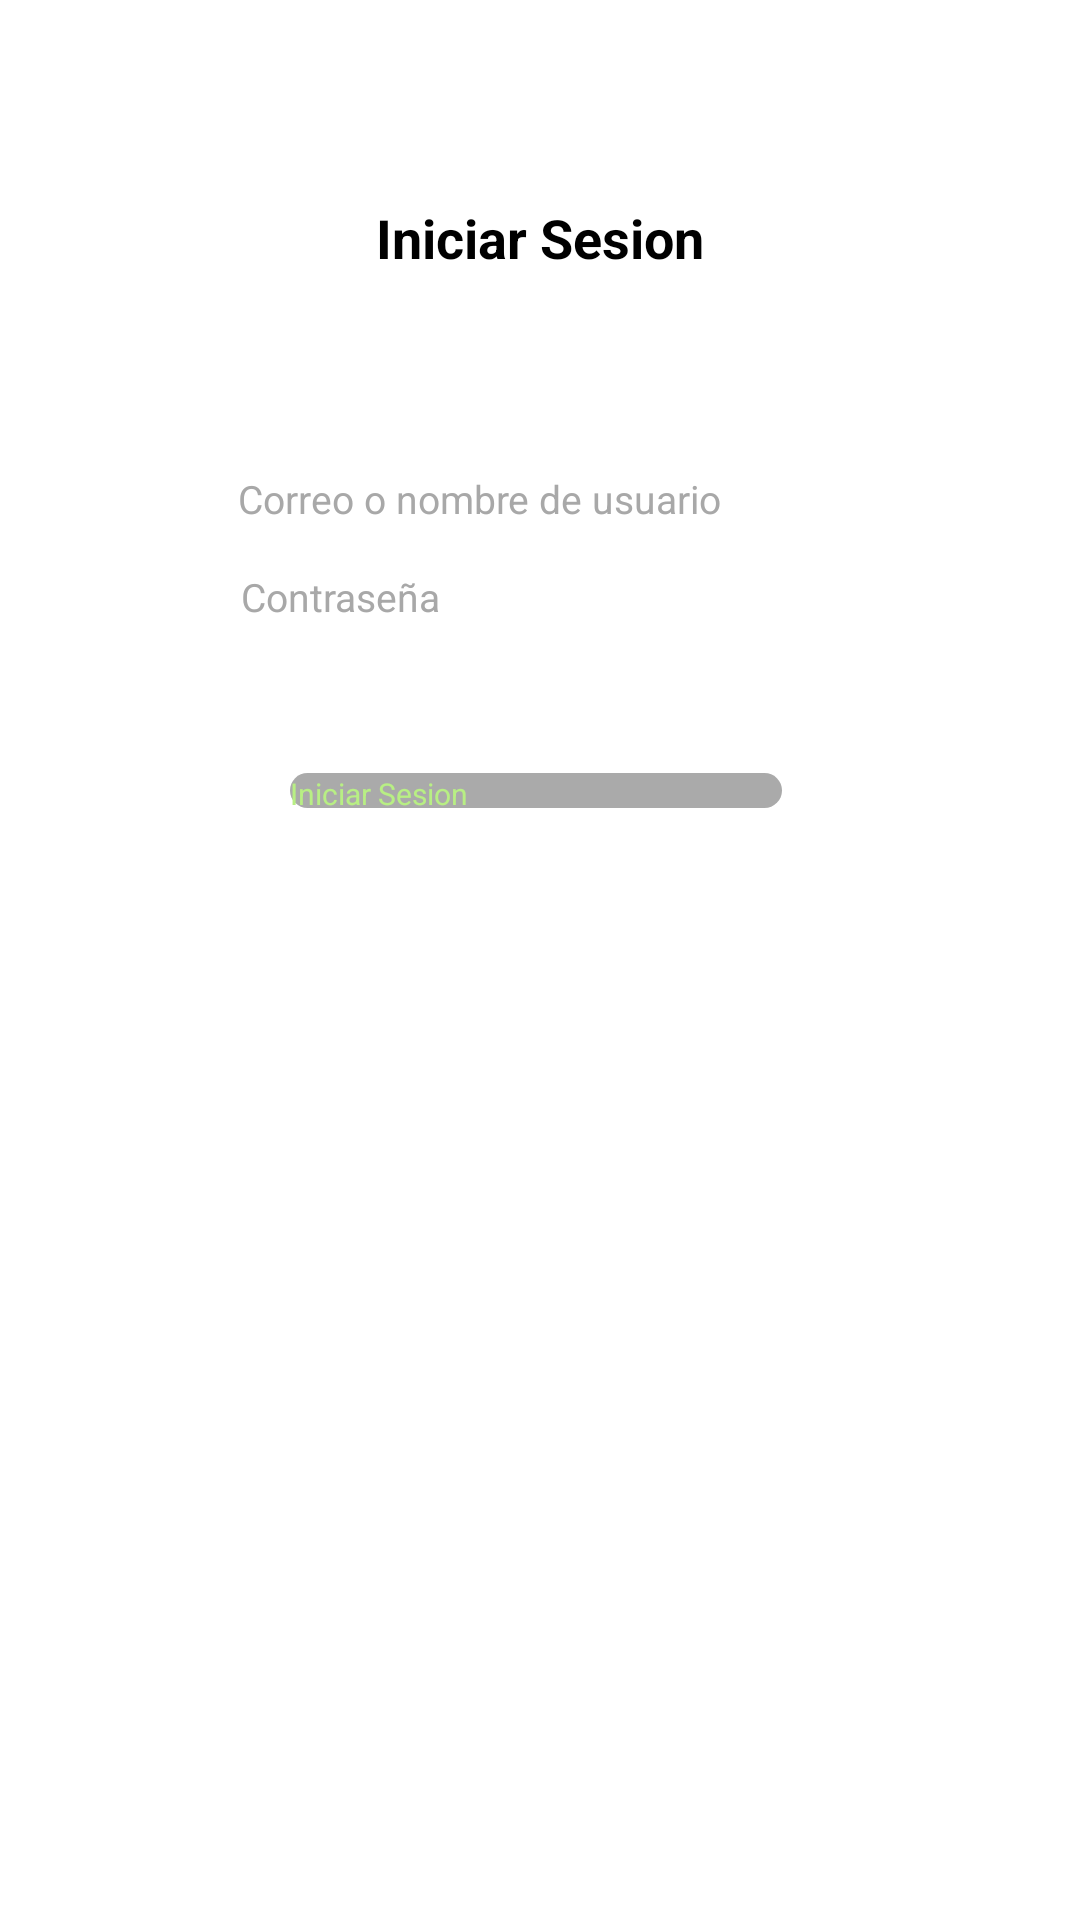

Android layout source for this screen:
<!-- AndroidManifest.xml: application theme Theme.AppSplash -->
<!-- res/layout/fragment_iniciar_sesion.xml -->
<?xml version="1.0" encoding="utf-8"?>
<FrameLayout xmlns:android="http://schemas.android.com/apk/res/android"
    xmlns:tools="http://schemas.android.com/tools"
    android:layout_width="match_parent"
    android:layout_height="match_parent"
    android:layout_marginTop="50dp"
    android:background="@color/white"
    tools:context=".prueba.fragments.fragment_iniciarSesion">

    
    <LinearLayout
        android:layout_width="match_parent"
        android:layout_height="781dp"
        android:orientation="vertical">

        <LinearLayout
            android:layout_width="match_parent"
            android:layout_height="492dp"
            android:orientation="horizontal">

            <LinearLayout
                android:layout_width="match_parent"
                android:layout_height="399dp"
                android:gravity="center"
                android:orientation="vertical">

                <TextView
                    android:id="@+id/textView"
                    android:layout_width="216dp"
                    android:layout_height="30dp"
                    android:gravity="center"
                    android:text="Iniciar Sesion"
                    android:textColor="#000000"
                    android:textSize="18dp"
                    android:textStyle="bold" />

                <LinearLayout
                    android:layout_width="255dp"
                    android:layout_height="240dp"
                    android:gravity="center"
                    android:orientation="vertical">

                    <EditText
                        android:id="@+id/editTextTextPersonName"
                        android:layout_width="201dp"
                        android:layout_height="wrap_content"
                        android:backgroundTint="#000000"
                        android:ems="10"
                        android:hint="Correo o nombre de usuario"
                        android:inputType="textPersonName"
                        android:singleLine="false"
                        android:textColor="#000000"
                        android:textColorHint="#A8A8A8"
                        android:textSize="13dp" />

                    <EditText
                        android:id="@+id/editTextTextPersonName2"
                        android:layout_width="199dp"
                        android:layout_height="wrap_content"
                        android:layout_marginTop="15dp"
                        android:backgroundTint="#000000"
                        android:ems="10"
                        android:hint="Contraseña "
                        android:inputType="textPersonName"
                        android:textColor="#000000"
                        android:textColorHint="#A8A8A8"
                        android:textSize="13dp" />

                    <androidx.appcompat.widget.AppCompatButton
                        android:id="@+id/buttonIniciarSesion"
                        android:layout_width="166dp"
                        android:layout_height="wrap_content"
                        android:layout_marginTop="50dp"
                        android:background="@drawable/boton_drawable_estandar"
                        android:text="Iniciar Sesion"
                        android:textColor="@color/green_tertiary"
                        android:textSize="10dp" />
                </LinearLayout>
            </LinearLayout>
        </LinearLayout>
    </LinearLayout>

</FrameLayout>
<!-- resources referenced by this layout -->
<resources>
  <color name="green_tertiary">#FFB8EF84</color>
  <color name="white">#FFFFFFFF</color>
  <!-- drawable boton_drawable_estandar (drawable) -->
  <?xml version="1.0" encoding="utf-8"?>
  <selector xmlns:android="http://schemas.android.com/apk/res/android">
      <item>
          <layer-list>
              <item android:right="2dp" android:bottom="2dp">
                  <shape android:shape="rectangle">
                      <solid android:color="@color/gris"/>
                      <corners android:radius="100dp"/>
                  </shape>
              </item>
  
              <item android:right="4dp" android:bottom="4dp">
                  <shape android:shape="rectangle">
  
                      <solid android:color="@color/verde_boton"/>
                      <corners android:radius="100dp"/>
                  </shape>
              </item>
  
          </layer-list>
      </item>
  </selector>
  <style name="Theme.AppSplash" parent="Theme.SplashScreen">
          <item name="windowSplashScreenBackground">@color/green_primary</item>
          <item name="windowSplashScreenAnimatedIcon">@drawable/logoapp</item>
          <item name="windowSplashScreenAnimationDuration">300</item>
          <item name="postSplashScreenTheme">@style/Theme.Pruebas_Lista_Navegation</item>
      </style>
  <color name="gris">#FFAAAAAA</color>
  <color name="green_primary">#00ac83</color>
  <!-- drawable logoapp: png bitmap (drawable-v24, 86364 bytes) -->
  <style name="Theme.Pruebas_Lista_Navegation" parent="Theme.AppCompat.Light.NoActionBar">
          
          <item name="colorPrimary">@color/green_primary</item>
          <item name="colorPrimaryVariant">@color/green_secondary</item>
          <item name="colorOnPrimary">@color/white</item>
          
          <item name="colorSecondary">@color/teal_200</item>
          <item name="colorSecondaryVariant">@color/teal_700</item>
          <item name="colorOnSecondary">@color/black</item>
          
          <item name="android:statusBarColor">?attr/colorPrimaryVariant</item>
          
      </style>
  <color name="green_secondary">#FF47CC65</color>
  <color name="teal_200">#FF03DAC5</color>
  <color name="teal_700">#FF018786</color>
  <color name="black">#FF000000</color>
</resources>
